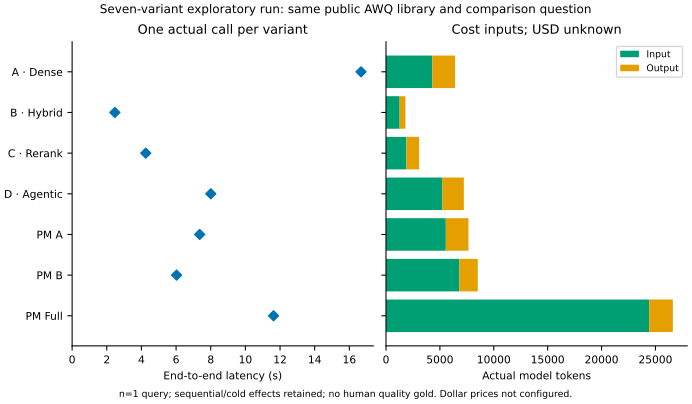

The data file committed next to this chart (first rows):
variant, latency_ms, tool_calls, model_calls, input_tokens, output_tokens, cost_usd, experiments, comparisons, claims, citation_validity, quality_accuracy
Baseline A: dense, 16674, 1, 2, 4299, 2110, , 0, 0, 8, 1.0, 
Baseline B: hybrid, 2467, 1, 1, 1266, 537, , 0, 0, 6, 1.0, 
Baseline C: rerank, 4251, 1, 1, 1896, 1177, , 0, 0, 9, 1.0, 
Baseline D: agentic, 8004, 3, 3, 5237, 1988, , 0, 0, 7, 1.0, 
PaperMind A: structured, 7362, 4, 2, 5550, 2103, , 6, 0, 17, 1.0, 
PaperMind B: comparison, 6027, 5, 2, 6809, 1709, , 6, 10, 13, 1.0, 
PaperMind Full, 11625, 5, 8, 24427, 2191, , 6, 10, 12, 1.0, 
